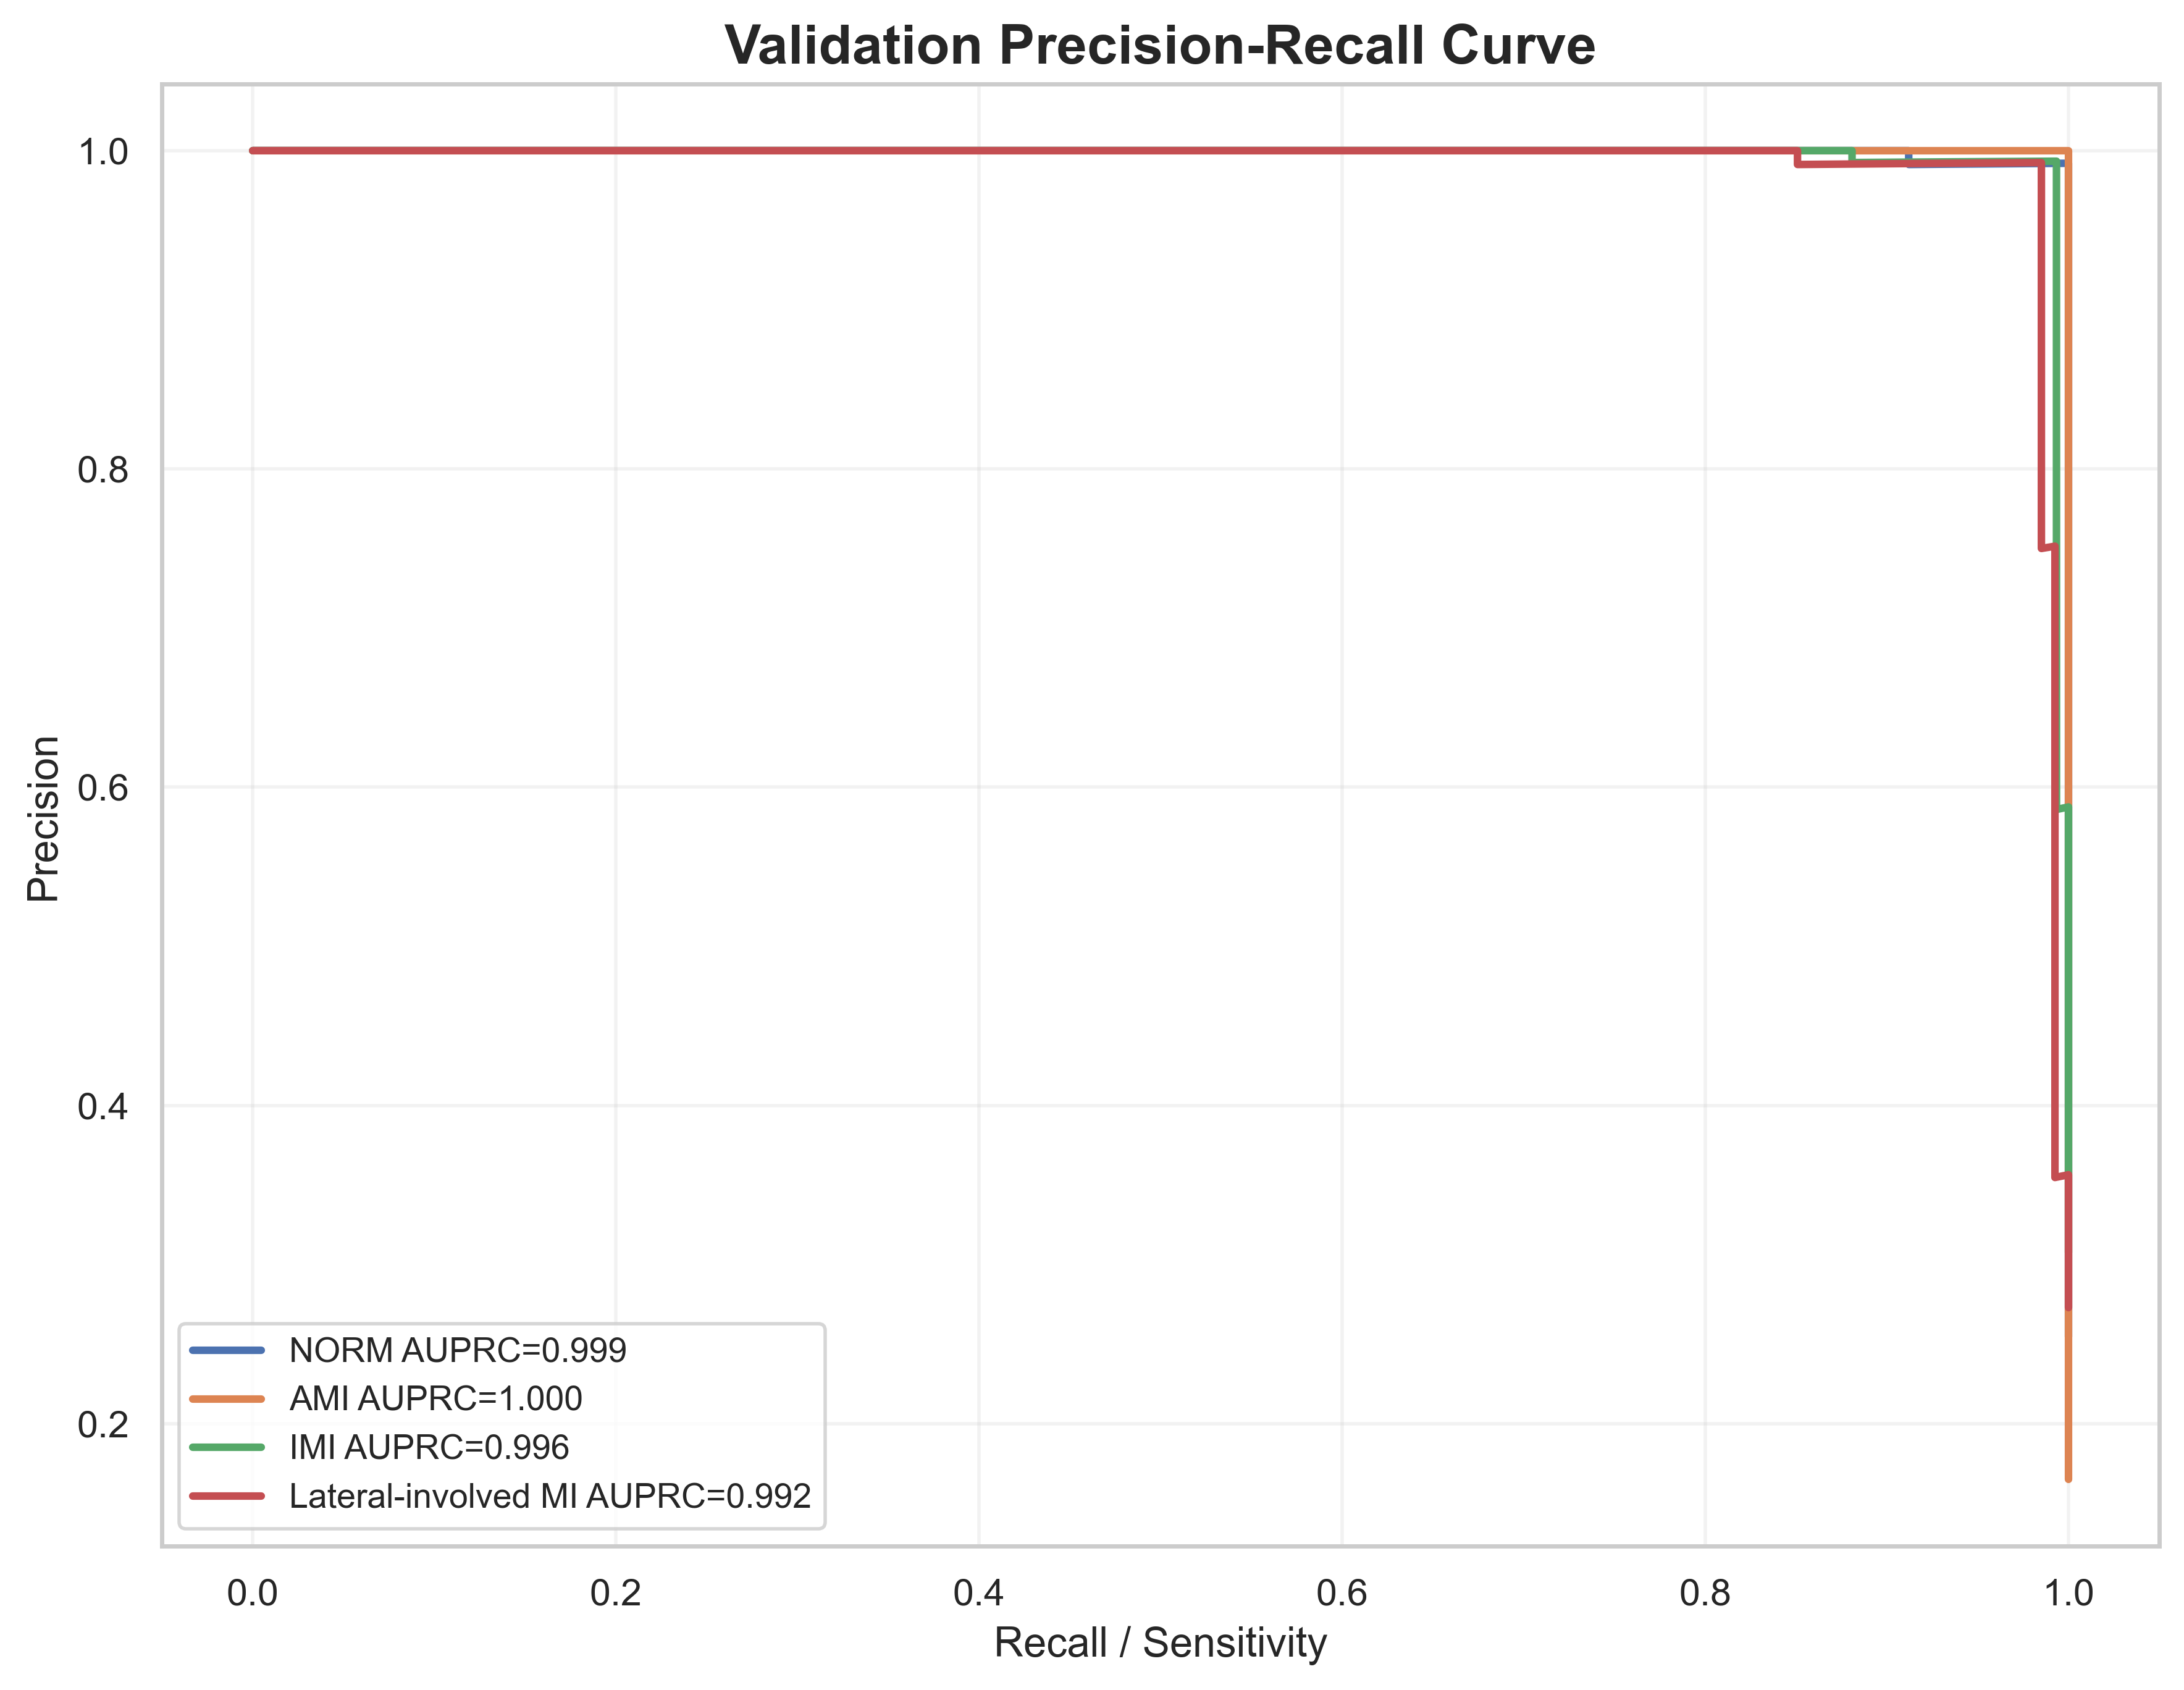

Data behind this chart, as committed beside it:
label, recall, precision, auprc
NORM, 1.0, 0.2546, 0.9993
NORM, 1.0, 0.2551, 0.9993
NORM, 1.0, 0.2556, 0.9993
NORM, 1.0, 0.2561, 0.9993
NORM, 1.0, 0.2567, 0.9993
NORM, 1.0, 0.2572, 0.9993
NORM, 1.0, 0.2577, 0.9993
NORM, 1.0, 0.2583, 0.9993
NORM, 1.0, 0.2588, 0.9993
NORM, 1.0, 0.2593, 0.9993
NORM, 1.0, 0.2599, 0.9993
NORM, 1.0, 0.2604, 0.9993
NORM, 1.0, 0.261, 0.9993
NORM, 1.0, 0.2615, 0.9993
NORM, 1.0, 0.2621, 0.9993
NORM, 1.0, 0.2626, 0.9993
NORM, 1.0, 0.2632, 0.9993
NORM, 1.0, 0.2637, 0.9993
NORM, 1.0, 0.2643, 0.9993
NORM, 1.0, 0.2648, 0.9993
NORM, 1.0, 0.2654, 0.9993
NORM, 1.0, 0.266, 0.9993
NORM, 1.0, 0.2665, 0.9993
NORM, 1.0, 0.2671, 0.9993
NORM, 1.0, 0.2677, 0.9993
NORM, 1.0, 0.2682, 0.9993
NORM, 1.0, 0.2688, 0.9993
NORM, 1.0, 0.2694, 0.9993
NORM, 1.0, 0.27, 0.9993
NORM, 1.0, 0.2706, 0.9993
NORM, 1.0, 0.2711, 0.9993
NORM, 1.0, 0.2717, 0.9993
NORM, 1.0, 0.2723, 0.9993
NORM, 1.0, 0.2729, 0.9993
NORM, 1.0, 0.2735, 0.9993
NORM, 1.0, 0.2741, 0.9993
NORM, 1.0, 0.2747, 0.9993
NORM, 1.0, 0.2753, 0.9993
NORM, 1.0, 0.2759, 0.9993
NORM, 1.0, 0.2765, 0.9993
NORM, 1.0, 0.2772, 0.9993
NORM, 1.0, 0.2778, 0.9993
NORM, 1.0, 0.2784, 0.9993
NORM, 1.0, 0.279, 0.9993
NORM, 1.0, 0.2796, 0.9993
NORM, 1.0, 0.2803, 0.9993
NORM, 1.0, 0.2809, 0.9993
NORM, 1.0, 0.2815, 0.9993
NORM, 1.0, 0.2822, 0.9993
NORM, 1.0, 0.2828, 0.9993
NORM, 1.0, 0.2834, 0.9993
NORM, 1.0, 0.2841, 0.9993
NORM, 1.0, 0.2847, 0.9993
NORM, 1.0, 0.2854, 0.9993
NORM, 1.0, 0.286, 0.9993
NORM, 1.0, 0.2867, 0.9993
NORM, 1.0, 0.2874, 0.9993
NORM, 1.0, 0.288, 0.9993
NORM, 1.0, 0.2887, 0.9993
NORM, 1.0, 0.2894, 0.9993
... 1,906 more rows
